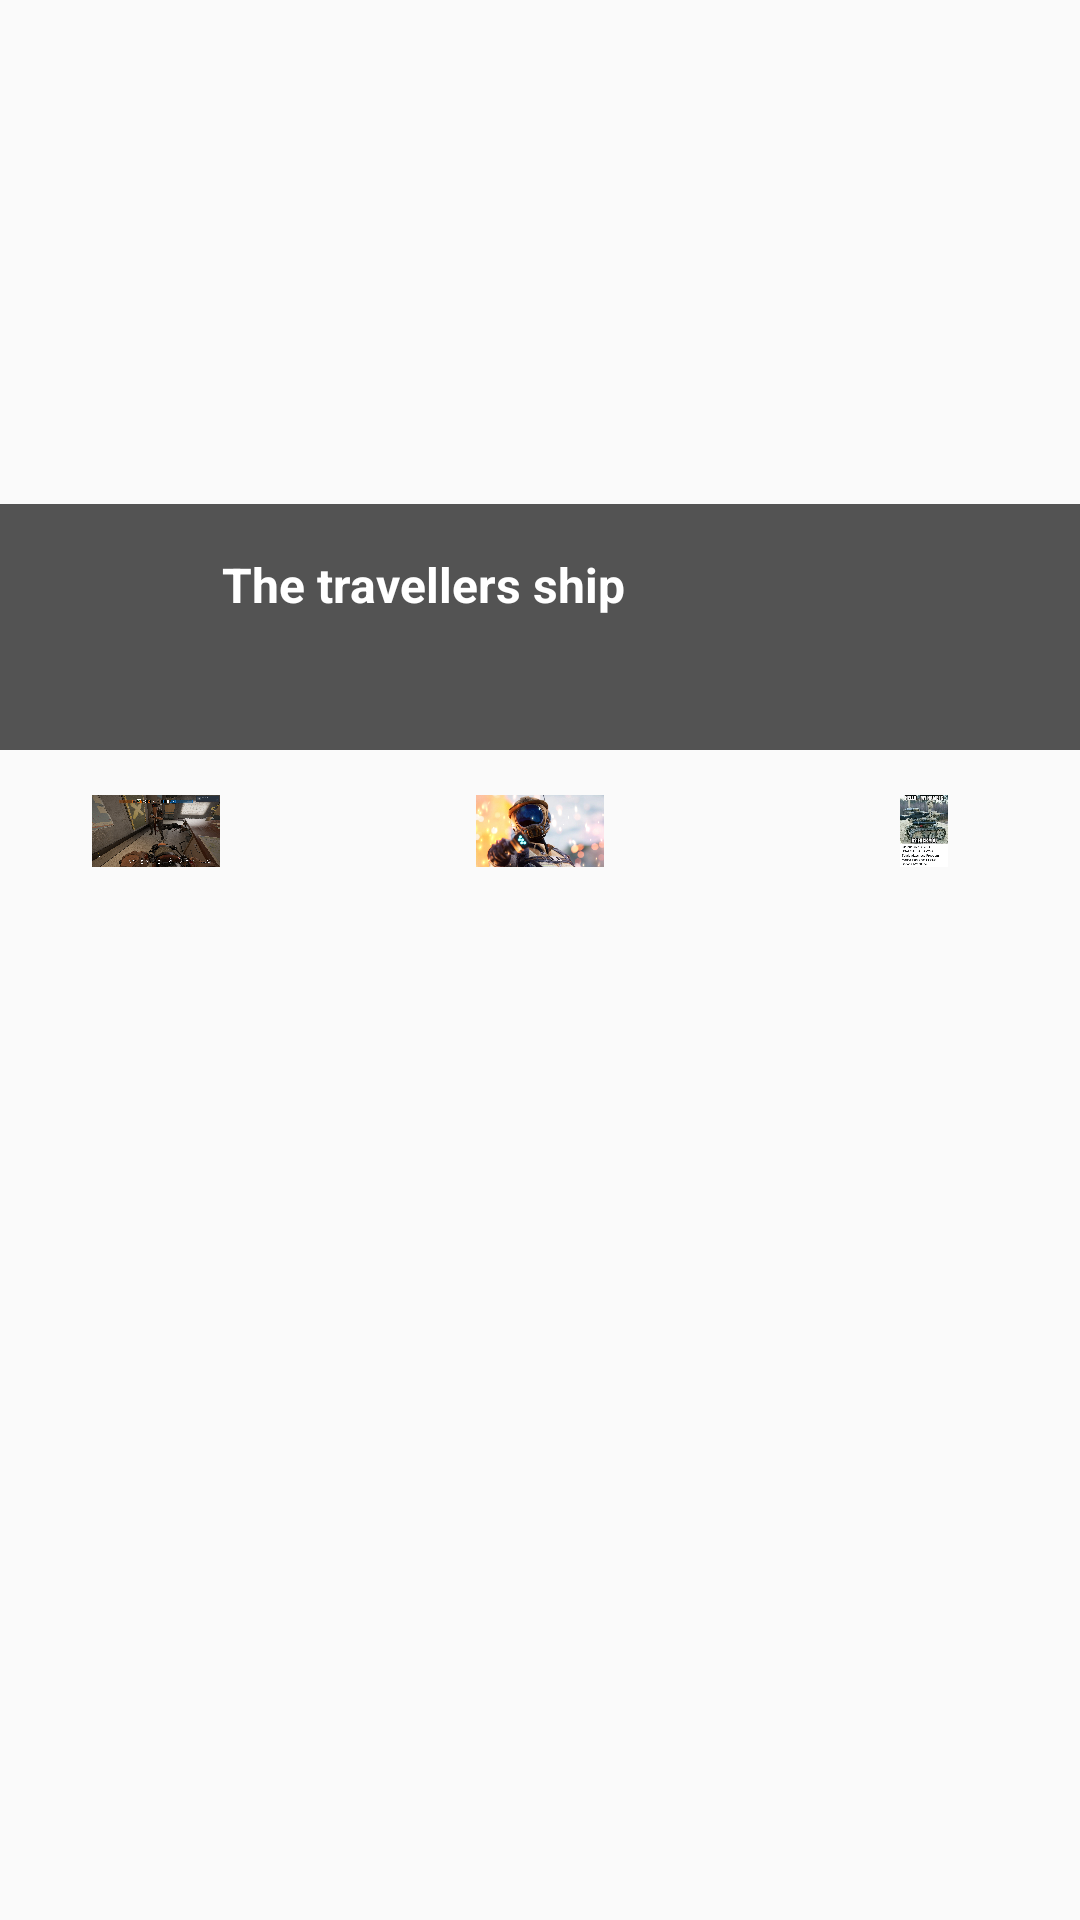

Layout XML and referenced resources for this Android screen:
<!-- AndroidManifest.xml: application theme Theme.Proj_3 -->
<!-- res/layout/main_screen.xml -->
<LinearLayout xmlns:android="http://schemas.android.com/apk/res/android"
    android:layout_width="match_parent"
    android:layout_height="match_parent"
    android:orientation="vertical">

    
    <FrameLayout
        android:layout_width="match_parent"
        android:layout_height="250dp">

        <ImageView
            android:id="@+id/imageView"
            android:layout_width="match_parent"
            android:layout_height="250dp"
            android:scaleType="centerCrop"
            android:src="@drawable/scifi_wallpaper"
            android:contentDescription="The traveller leaving the planet through a portal that formed above the amazon forest" />

        <LinearLayout
            android:layout_width="match_parent"
            android:layout_height="wrap_content"
            android:layout_gravity="bottom"
            android:orientation="horizontal"
            android:padding="16dp"
            android:background="#AA000000">

            <ImageView
                android:id="@+id/iconImageView"
                android:layout_width="50dp"
                android:layout_height="50dp"
                android:src="@drawable/ic_launcher_foreground"
                android:contentDescription="image" />

            <TextView
                android:id="@+id/overlayTextView"
                android:layout_width="wrap_content"
                android:layout_height="wrap_content"
                android:layout_marginStart="8dp"
                android:text="The travellers ship"
                android:textColor="#FFFFFF"
                android:textSize="16sp"
                android:textStyle="bold" />
        </LinearLayout>
    </FrameLayout>

    
    <LinearLayout
        android:layout_width="match_parent"
        android:layout_height="wrap_content"
        android:layout_marginHorizontal="16dp"
        android:layout_marginVertical="15dp">

        
        <ImageView
            android:layout_width="24dp"
            android:layout_height="24dp"
            android:layout_weight="1"
            android:src="@drawable/siege_glitch"
            android:contentDescription="Download" />

        <Space
            android:layout_width="8dp"
            android:layout_height="0dp"
            android:layout_weight="1" />

        <ImageView
            android:layout_width="24dp"
            android:layout_height="24dp"
            android:layout_weight="1"
            android:src="@drawable/satisfactory_wallpaper"
            android:contentDescription="Like" />

        <Space
            android:layout_width="8dp"
            android:layout_height="0dp"
            android:layout_weight="1" />

        <ImageView
            android:layout_width="24dp"
            android:layout_height="24dp"
            android:layout_weight="1"
            android:src="@drawable/machinegun_fu"
            android:contentDescription="Bookmark" />
    </LinearLayout>

    

</LinearLayout>
<!-- resources referenced by this layout -->
<resources>
  <!-- drawable machinegun_fu: jpg bitmap (drawable, 65104 bytes) -->
  <!-- drawable satisfactory_wallpaper: jpg bitmap (drawable, 778486 bytes) -->
  <!-- drawable siege_glitch: jpg bitmap (drawable, 445148 bytes) -->
  <style name="Theme.Proj_3" parent="android:Theme.Material.Light.NoActionBar" />
</resources>
